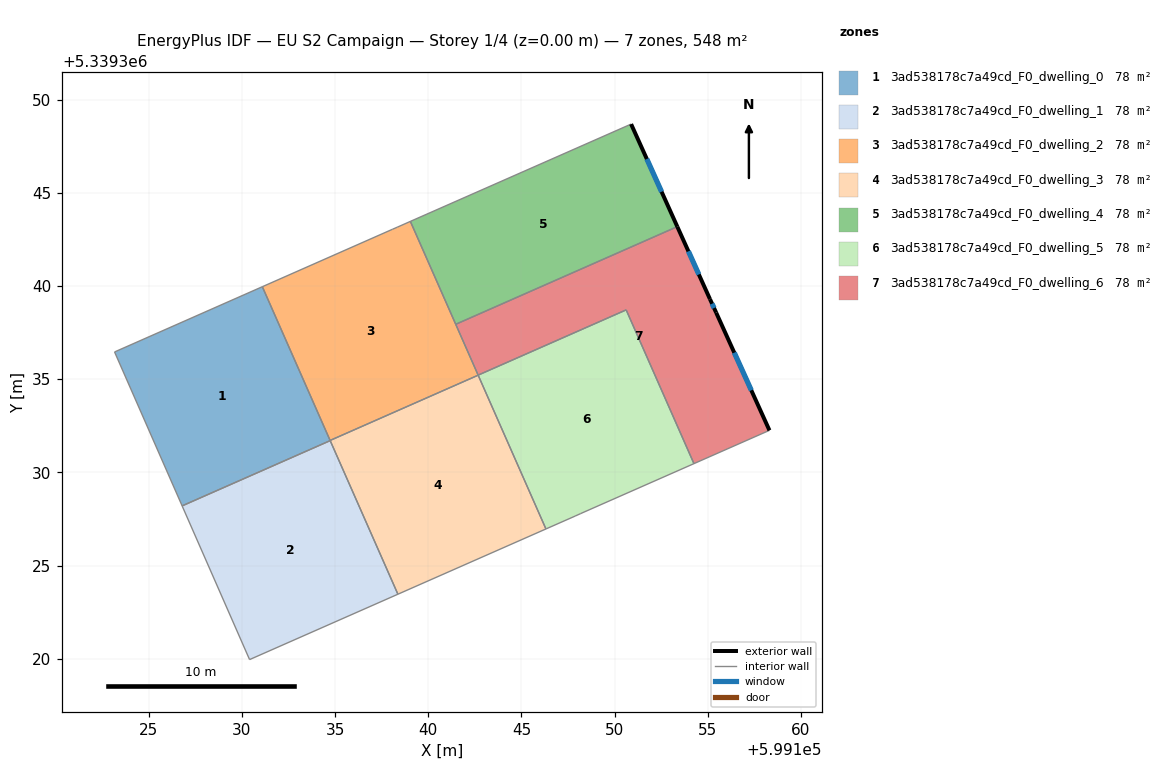
=== STOREY PLAN SPEC (per zone: floor XY polygon, exterior-wall plan segments, windows/doors) ===
zone 1: 3ad538178c7a49cd_F0_dwelling_0  (78.3 m²)
  floor: (599131.09, 5339339.96) (599134.73, 5339331.70) (599126.79, 5339328.20) (599123.16, 5339336.46)
  interior walls: 5
zone 2: 3ad538178c7a49cd_F0_dwelling_1  (78.3 m²)
  floor: (599134.73, 5339331.70) (599138.37, 5339323.46) (599130.41, 5339319.95) (599126.79, 5339328.20)
  interior walls: 4
zone 3: 3ad538178c7a49cd_F0_dwelling_2  (78.3 m²)
  floor: (599139.04, 5339343.47) (599142.68, 5339335.21) (599134.73, 5339331.71) (599131.09, 5339339.96) (599138.09, 5339343.05) (599138.33, 5339343.16)
  interior walls: 7
zone 4: 3ad538178c7a49cd_F0_dwelling_3  (78.3 m²)
  floor: (599142.68, 5339335.21) (599146.31, 5339326.96) (599138.37, 5339323.46) (599134.73, 5339331.71)
  interior walls: 5
zone 5: 3ad538178c7a49cd_F0_dwelling_4  (78.3 m²)
  floor: (599150.89, 5339348.69) (599153.37, 5339343.19) (599141.47, 5339337.95) (599139.04, 5339343.47)
  exterior wall: (599153.37, 5339343.19) – (599150.89, 5339348.69)  [6.0 m]
    window: (599152.52, 5339345.06) – (599151.73, 5339346.82)  [1.8 m²]
  interior walls: 3
zone 6: 3ad538178c7a49cd_F0_dwelling_5  (78.3 m²)
  floor: (599150.62, 5339338.72) (599154.26, 5339330.47) (599148.19, 5339327.79) (599147.88, 5339327.65) (599146.31, 5339326.96) (599142.68, 5339335.22)
  interior walls: 6
zone 7: 3ad538178c7a49cd_F0_dwelling_6  (78.3 m²)
  floor: (599153.37, 5339343.19) (599155.12, 5339339.30) (599155.45, 5339338.57) (599158.31, 5339332.25) (599154.26, 5339330.47) (599150.62, 5339338.72) (599142.68, 5339335.22) (599141.47, 5339337.95)
  exterior wall: (599155.12, 5339339.30) – (599153.37, 5339343.19)  [4.3 m]
    window: (599154.52, 5339340.62) – (599153.96, 5339341.86)  [1.3 m²]
  exterior wall: (599155.45, 5339338.57) – (599155.12, 5339339.30)  [0.8 m]
    window: (599155.34, 5339338.82) – (599155.23, 5339339.05)  [0.2 m²]
  exterior wall: (599158.31, 5339332.25) – (599155.45, 5339338.57)  [6.9 m]
    window: (599157.34, 5339334.40) – (599156.42, 5339336.42)  [2.1 m²]
  interior walls: 5

=== DERIVED (storey summary) ===
Building: EU S2 Campaign
Storey: 1 of 4  (floor level z = 0.00 m)
Storey gross floor area: 548.2 m²
Zones on this storey: 7
  - 3ad538178c7a49cd_F0_dwelling_0: floor 78.3 m²
  - 3ad538178c7a49cd_F0_dwelling_1: floor 78.3 m²
  - 3ad538178c7a49cd_F0_dwelling_2: floor 78.3 m²
  - 3ad538178c7a49cd_F0_dwelling_3: floor 78.3 m²
  - 3ad538178c7a49cd_F0_dwelling_4: floor 78.3 m²; exterior wall 6.0 m (18.1 m²); 1 window(s) 1.8 m²; WWR 10.2%
  - 3ad538178c7a49cd_F0_dwelling_5: floor 78.3 m²
  - 3ad538178c7a49cd_F0_dwelling_6: floor 78.3 m²; exterior wall 12.0 m (36.0 m²); 3 window(s) 3.7 m²; WWR 10.2%
Zone adjacency (shared interzone walls):
  - 3ad538178c7a49cd_F0_dwelling_0 ↔ 3ad538178c7a49cd_F0_dwelling_1
  - 3ad538178c7a49cd_F0_dwelling_0 ↔ 3ad538178c7a49cd_F0_dwelling_2
  - 3ad538178c7a49cd_F0_dwelling_0 ↔ 3ad538178c7a49cd_F0_dwelling_3
  - 3ad538178c7a49cd_F0_dwelling_1 ↔ 3ad538178c7a49cd_F0_dwelling_3
  - 3ad538178c7a49cd_F0_dwelling_2 ↔ 3ad538178c7a49cd_F0_dwelling_3
  - 3ad538178c7a49cd_F0_dwelling_2 ↔ 3ad538178c7a49cd_F0_dwelling_4
  - 3ad538178c7a49cd_F0_dwelling_2 ↔ 3ad538178c7a49cd_F0_dwelling_6
  - 3ad538178c7a49cd_F0_dwelling_3 ↔ 3ad538178c7a49cd_F0_dwelling_5
  - 3ad538178c7a49cd_F0_dwelling_4 ↔ 3ad538178c7a49cd_F0_dwelling_6
  - 3ad538178c7a49cd_F0_dwelling_5 ↔ 3ad538178c7a49cd_F0_dwelling_6